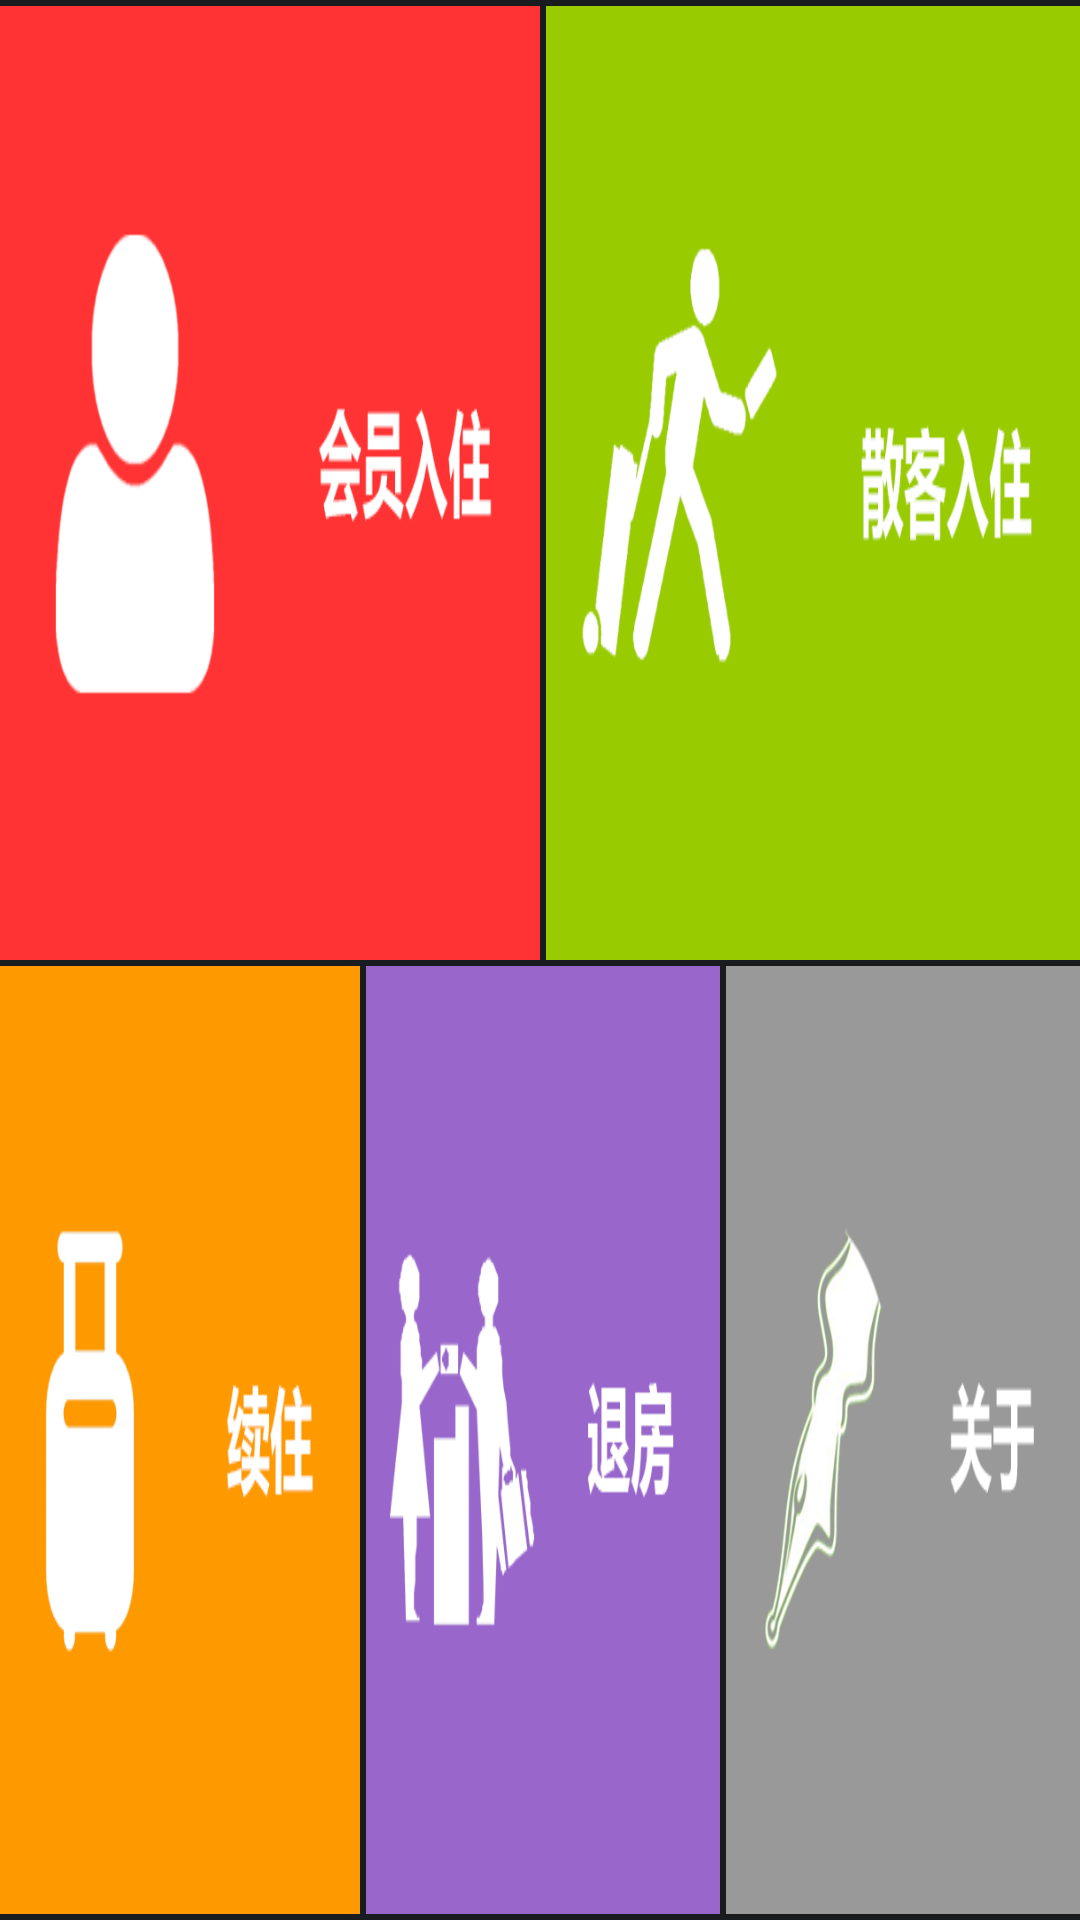

Layout XML and referenced resources for this Android screen:
<!-- AndroidManifest.xml: activity theme android:Theme.DeviceDefault.NoActionBar.Fullscreen -->
<!-- res/layout/activity_main.xml -->
<LinearLayout xmlns:android="http://schemas.android.com/apk/res/android"
    xmlns:tools="http://schemas.android.com/tools"
    android:layout_width="match_parent"
    android:layout_height="match_parent"
    android:orientation="vertical"
    tools:context="${relativePackage}.${activityClass}" >

    <LinearLayout
        android:layout_width="match_parent"
        android:layout_height="match_parent"
        android:layout_marginTop="2dp"
        android:layout_weight="1" >

        <ImageView
            android:id="@+id/btn_member_checkin"
            android:layout_width="match_parent"
            android:layout_height="match_parent"
            android:layout_weight="1"
            android:background="@drawable/member_checkin" />

        <ImageView
            android:id="@+id/btn_guest_checkin"
            android:layout_width="match_parent"
            android:layout_height="match_parent"
            android:layout_marginStart="2dp"
            android:layout_weight="1"
            android:background="@drawable/guest_checkin" />
    </LinearLayout>

    <LinearLayout
        android:layout_width="match_parent"
        android:layout_height="match_parent"
        android:layout_marginBottom="2dp"
        android:layout_marginTop="2dp"
        android:layout_weight="1" >

        <ImageView
            android:id="@+id/btn_extension"
            android:layout_width="match_parent"
            android:layout_height="match_parent"
            android:layout_weight="1"
            android:background="@drawable/extension" />

        <ImageView
            android:id="@+id/btn_checkout"
            android:layout_width="match_parent"
            android:layout_height="match_parent"
            android:layout_marginStart="2dp"
            android:layout_weight="1"
            android:background="@drawable/checkout" />

        <ImageView
            android:id="@+id/btn_about"
            android:layout_width="match_parent"
            android:layout_height="match_parent"
            android:layout_marginStart="2dp"
            android:layout_weight="1"
            android:background="@drawable/about" />
    </LinearLayout>

</LinearLayout>
<!-- resources referenced by this layout -->
<resources>
  <!-- drawable about: png bitmap (drawable, 37661 bytes) -->
  <!-- drawable checkout: png bitmap (drawable, 30592 bytes) -->
  <!-- drawable extension: png bitmap (drawable, 26059 bytes) -->
  <!-- drawable guest_checkin: png bitmap (drawable, 34741 bytes) -->
  <!-- drawable member_checkin: png bitmap (drawable, 29570 bytes) -->
</resources>
